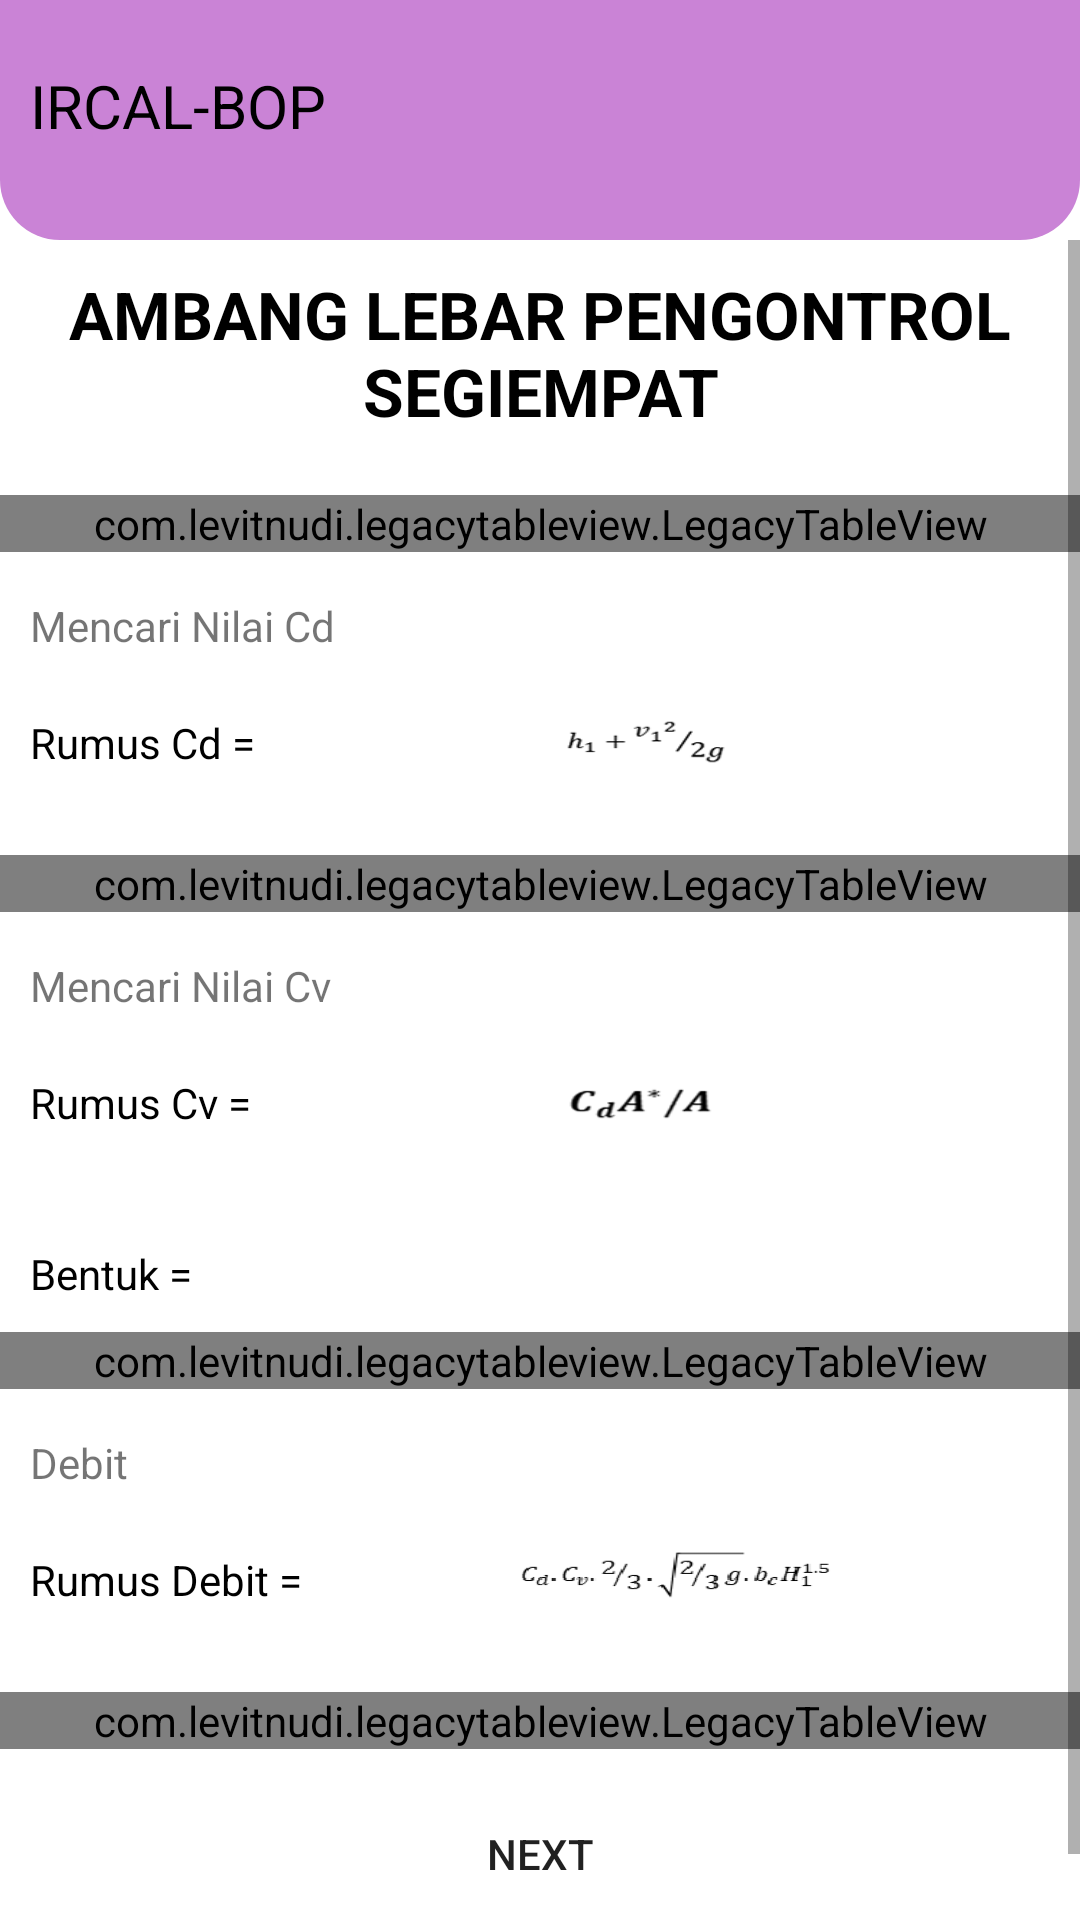

This screen was rendered from an Android layout file. Write that file and the resources it references.
<!-- AndroidManifest.xml: application theme NoActionBar -->
<!-- res/layout/activity_ambang_lebar_pengontrol_segiempat.xml -->
<?xml version="1.0" encoding="utf-8"?>
<androidx.constraintlayout.widget.ConstraintLayout xmlns:android="http://schemas.android.com/apk/res/android"
    xmlns:app="http://schemas.android.com/apk/res-auto"
    xmlns:tools="http://schemas.android.com/tools"
    android:layout_width="match_parent"
    android:layout_height="match_parent"
    tools:context=".ui.AmbangLebarPengontrolSegiempatActivity">

    <androidx.constraintlayout.widget.ConstraintLayout
        android:layout_width="match_parent"
        android:layout_height="wrap_content"
        app:layout_constraintTop_toTopOf="parent"
        android:background="@drawable/data_informasi_bottom_corner"
        android:paddingBottom="10dp"
        android:id="@+id/cl_top">

        <TextView
            android:layout_width="wrap_content"
            android:layout_height="wrap_content"
            app:layout_constraintTop_toTopOf="parent"
            app:layout_constraintLeft_toLeftOf="parent"
            android:text="IRCAL-BOP"
            android:textSize="20sp"
            app:layout_constraintBottom_toBottomOf="parent"
            android:textColor="#000000"
            android:padding="10dp" />

        <ImageView
            android:layout_width="160dp"
            android:layout_height="70dp"
            android:layout_marginRight="10dp"
            android:src="@drawable/pupr_logo"
            app:layout_constraintRight_toRightOf="parent"
            app:layout_constraintTop_toTopOf="parent" />
    </androidx.constraintlayout.widget.ConstraintLayout>
    
    <ScrollView
        android:layout_width="match_parent"
        android:layout_height="0dp"
        app:layout_constraintTop_toBottomOf="@+id/cl_top"
        app:layout_constraintBottom_toBottomOf="parent">

        <androidx.constraintlayout.widget.ConstraintLayout
            android:layout_width="match_parent"
            android:layout_height="wrap_content"
            android:paddingBottom="20dp">

            <TextView
                android:layout_width="match_parent"
                android:layout_height="wrap_content"
                android:id="@+id/tv_alps"
                android:layout_marginTop="10dp"
                android:textSize="22sp"
                android:textAllCaps="true"
                android:gravity="center"
                android:textColor="@color/black"
                android:textStyle="bold"
                app:layout_constraintTop_toTopOf="parent"
                app:layout_constraintLeft_toLeftOf="parent"
                android:text="Ambang Lebar Pengontrol Segiempat" />

            <com.levitnudi.legacytableview.LegacyTableView
                android:layout_width="match_parent"
                android:layout_height="wrap_content"
                android:id="@+id/alps_table"
                android:layout_marginTop="20dp"
                app:layout_constraintTop_toBottomOf="@+id/tv_alps" />

            <TextView
                android:layout_width="wrap_content"
                android:layout_height="wrap_content"
                android:text="Mencari Nilai Cd"
                android:id="@+id/tv_cd"
                app:layout_constraintLeft_toLeftOf="parent"
                android:layout_marginTop="15dp"
                android:layout_marginLeft="10dp"
                app:layout_constraintTop_toBottomOf="@+id/alps_table"/>

            <TextView
                android:layout_width="wrap_content"
                android:layout_height="wrap_content"
                android:layout_marginLeft="10dp"
                android:layout_marginTop="20dp"
                app:layout_constraintTop_toBottomOf="@+id/tv_cd"
                app:layout_constraintLeft_toLeftOf="parent"
                android:id="@+id/tv_q"
                android:text="Rumus Cd ="
                android:textSize="14sp"
                android:textColor="@color/black" />

            <ImageView
                android:layout_width="0dp"
                android:layout_height="55dp"
                app:layout_constraintLeft_toRightOf="@+id/tv_q"
                android:id="@+id/iv_rumus"
                android:layout_marginRight="10dp"
                android:scaleType="fitXY"
                android:src="@drawable/alps_rumus_cd"
                app:layout_constraintRight_toRightOf="parent"
                app:layout_constraintTop_toTopOf="@+id/tv_q"
                app:layout_constraintBottom_toBottomOf="@+id/tv_q"/>

            <com.levitnudi.legacytableview.LegacyTableView
                android:layout_width="match_parent"
                android:layout_height="wrap_content"
                android:id="@+id/alps_cd"
                android:layout_marginTop="10dp"
                app:layout_constraintTop_toBottomOf="@+id/iv_rumus" />

            <TextView
                android:layout_width="wrap_content"
                android:layout_height="wrap_content"
                android:text="Mencari Nilai Cv"
                android:id="@+id/tv_cv"
                app:layout_constraintLeft_toLeftOf="parent"
                android:layout_marginTop="15dp"
                android:layout_marginLeft="10dp"
                app:layout_constraintTop_toBottomOf="@+id/alps_cd"/>

            <TextView
                android:layout_width="wrap_content"
                android:layout_height="wrap_content"
                android:layout_marginLeft="10dp"
                android:layout_marginTop="20dp"
                app:layout_constraintTop_toBottomOf="@+id/tv_cv"
                app:layout_constraintLeft_toLeftOf="parent"
                android:id="@+id/tv_cd_rumus"
                android:text="Rumus Cv ="
                android:textSize="14sp"
                android:textColor="@color/black" />

            <ImageView
                android:layout_width="0dp"
                android:layout_height="55dp"
                app:layout_constraintLeft_toRightOf="@+id/tv_cd_rumus"
                android:id="@+id/iv_rumus_cv"
                android:layout_marginRight="10dp"
                android:scaleType="fitXY"
                android:src="@drawable/alps_rumus_cv"
                app:layout_constraintRight_toRightOf="parent"
                app:layout_constraintTop_toTopOf="@+id/tv_cd_rumus"
                app:layout_constraintBottom_toBottomOf="@+id/tv_cd_rumus"/>

            <TextView
                android:layout_width="wrap_content"
                android:layout_height="wrap_content"
                android:layout_marginLeft="10dp"
                android:layout_marginTop="20dp"
                app:layout_constraintTop_toBottomOf="@+id/iv_rumus_cv"
                app:layout_constraintLeft_toLeftOf="parent"
                android:id="@+id/tv_cv_bentuk"
                android:text="Bentuk ="
                android:textSize="14sp"
                android:textColor="@color/black" />

            <com.levitnudi.legacytableview.LegacyTableView
                android:layout_width="match_parent"
                android:layout_height="wrap_content"
                android:id="@+id/alps_cv"
                android:layout_marginTop="10dp"
                app:layout_constraintTop_toBottomOf="@+id/tv_cv_bentuk" />

            <TextView
                android:layout_width="wrap_content"
                android:layout_height="wrap_content"
                android:text="Debit"
                android:id="@+id/tv_debit"
                app:layout_constraintLeft_toLeftOf="parent"
                android:layout_marginTop="15dp"
                android:layout_marginLeft="10dp"
                app:layout_constraintTop_toBottomOf="@+id/alps_cv"/>

            <TextView
                android:layout_width="wrap_content"
                android:layout_height="wrap_content"
                android:layout_marginLeft="10dp"
                android:layout_marginTop="20dp"
                app:layout_constraintTop_toBottomOf="@+id/tv_debit"
                app:layout_constraintLeft_toLeftOf="parent"
                android:id="@+id/tv_rumus_debit"
                android:text="Rumus Debit ="
                android:textSize="14sp"
                android:textColor="@color/black" />

            <ImageView
                android:layout_width="0dp"
                android:layout_height="55dp"
                app:layout_constraintLeft_toRightOf="@+id/tv_rumus_debit"
                android:id="@+id/iv_rumus_debit"
                android:layout_marginRight="10dp"
                android:scaleType="fitXY"
                android:src="@drawable/alps_rumus_debit"
                app:layout_constraintRight_toRightOf="parent"
                app:layout_constraintTop_toTopOf="@+id/tv_rumus_debit"
                app:layout_constraintBottom_toBottomOf="@+id/tv_rumus_debit"/>

            <com.levitnudi.legacytableview.LegacyTableView
                android:layout_width="match_parent"
                android:layout_height="wrap_content"
                android:id="@+id/alps_debit"
                android:layout_marginTop="10dp"
                app:layout_constraintTop_toBottomOf="@+id/iv_rumus_debit" />

            <Button
                android:layout_width="200dp"
                android:layout_height="50dp"
                android:background="@null"
                android:backgroundTint="#3F51B5"
                android:text="Next"
                android:id="@+id/btn_next"
                android:layout_marginTop="10dp"
                android:layout_marginBottom="20dp"
                app:layout_constraintTop_toBottomOf="@+id/alps_debit"
                app:layout_constraintLeft_toLeftOf="parent"
                app:layout_constraintRight_toRightOf="parent"/>

        </androidx.constraintlayout.widget.ConstraintLayout>
    </ScrollView>
</androidx.constraintlayout.widget.ConstraintLayout>
<!-- resources referenced by this layout -->
<resources>
  <color name="black">#FF000000</color>
  <!-- drawable alps_rumus_cd: png bitmap (drawable, 3111 bytes) -->
  <!-- drawable alps_rumus_cv: png bitmap (drawable, 3441 bytes) -->
  <!-- drawable alps_rumus_debit: png bitmap (drawable, 3420 bytes) -->
  <!-- drawable data_informasi_bottom_corner (drawable) -->
  <?xml version="1.0" encoding="utf-8"?>
  <shape xmlns:android="http://schemas.android.com/apk/res/android">
      <solid android:color="#CA83D6"/>
      <corners
          android:bottomRightRadius="20dp"
          android:bottomLeftRadius="20dp"/>
  </shape>
  <style name="NoActionBar" parent="Theme.MaterialComponents.Light.NoActionBar">
          
          
          <item name="colorPrimary">@color/purple_500</item>
          <item name="colorPrimaryVariant">@color/purple_700</item>
          <item name="colorOnPrimary">@color/white</item>
          
          <item name="colorSecondary">@color/teal_200</item>
          <item name="colorSecondaryVariant">@color/teal_700</item>
          <item name="colorOnSecondary">@color/black</item>
          
          <item name="android:statusBarColor" tools:targetApi="l">?attr/colorPrimaryVariant</item>
      </style>
  <color name="purple_500">#FF6200EE</color>
  <color name="purple_700">#FF3700B3</color>
  <color name="white">#FFFFFFFF</color>
  <color name="teal_200">#FF03DAC5</color>
  <color name="teal_700">#FF018786</color>
</resources>
